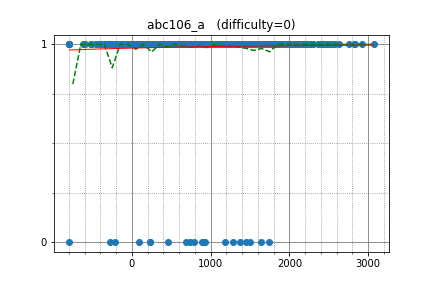

Data behind this chart, as committed beside it:
ei13333, 2431.146899, 1
Crown, 1755, 1
beet, 2575, 1
pekempey, 2377, 1
KrK, 2833, 1
ats5515, 2408, 1
June_boy, 2099, 1
rickytheta, 2754, 1
Suibaka, 1915, 1
segorov, 2150, 1
Djok, 1860, 1
latte0119, 2924, 1
olphe, 2173, 1
nxteru, 1868, 1
maze1230, 2162, 1
sddyzjh, 1630, 1
chan4928, 1600, 1
Akatsuki_, 1166, 1
born2rule, 1731, 1
startcpp, 2054, 1
Power730, 1421, 1
TangentDay, 2570, 1
hirokazu1020, 1908, 1
ami, 1510, 1
kotamanegi, 2092, 1
hoget157, 2492, 1
sheyasutaka, 2147, 1
kort0n, 1925, 1
treeone, 1973, 1
peyha, 1428, 1
raja1999, 1658, 1
hitonanode, 2305, 1
biantai, 1460, 1
tanakh, 2199, 1
remin, 1837, 1
tempura0224, 2082, 1
deoxy, 1951, 1
risujiroh, 2036, 1
smiken, 2394, 1
mtsd, 2285, 1
xuzijian629, 1610, 1
riantkb, 2531, 1
kroton, 1681, 1
homesentinel, 1755, 1
satanic0258, 2458, 1
Warden, 2445, 1
xxkiritoxx, 2087, 1
omochana2, 2202, 1
Misteer, 1923, 1
nhho, 2430, 1
mahmoudbadawy, 1280, 1
KingSann, 1373, 1
dama_math, 1721, 1
WNG, 1610, 1
Talant, 1203, 1
lungualex00, 1323, 1
mencotton, 1324, 1
yang12138, 1967, 1
Shabdan, 1206, 1
lrmystp, 1991, 1
shibh308, 1672, 1
... 1,623 more rows
